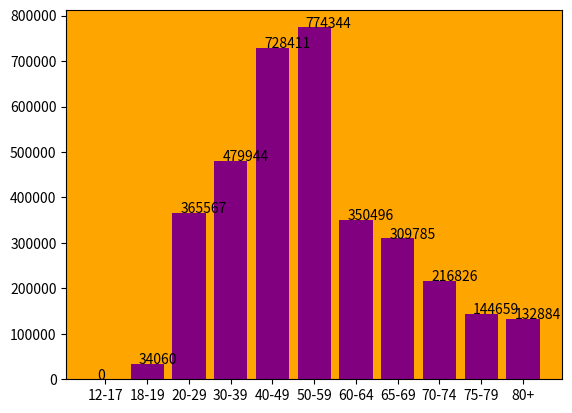

Recreate this plot in Python.
from matplotlib import colors, pyplot as plt
legenda = ['12-17', '18-19', '20-29', '30-39', '40-49', '50-59', '60-64', '65-69', '70-74','75-79', '80+']

valores = [0, 34060, 365567, 479944, 728411, 774344, 350496, 309785, 216826, 144659, 132884 ]

back = plt.axes()

back.set_facecolor('orange')

plt.bar(legenda,valores, color='purple',)

for i, v in enumerate(valores):
    plt.text(x=i-0.2,
             y = v,
             s=f'{v}')

plt.show()
